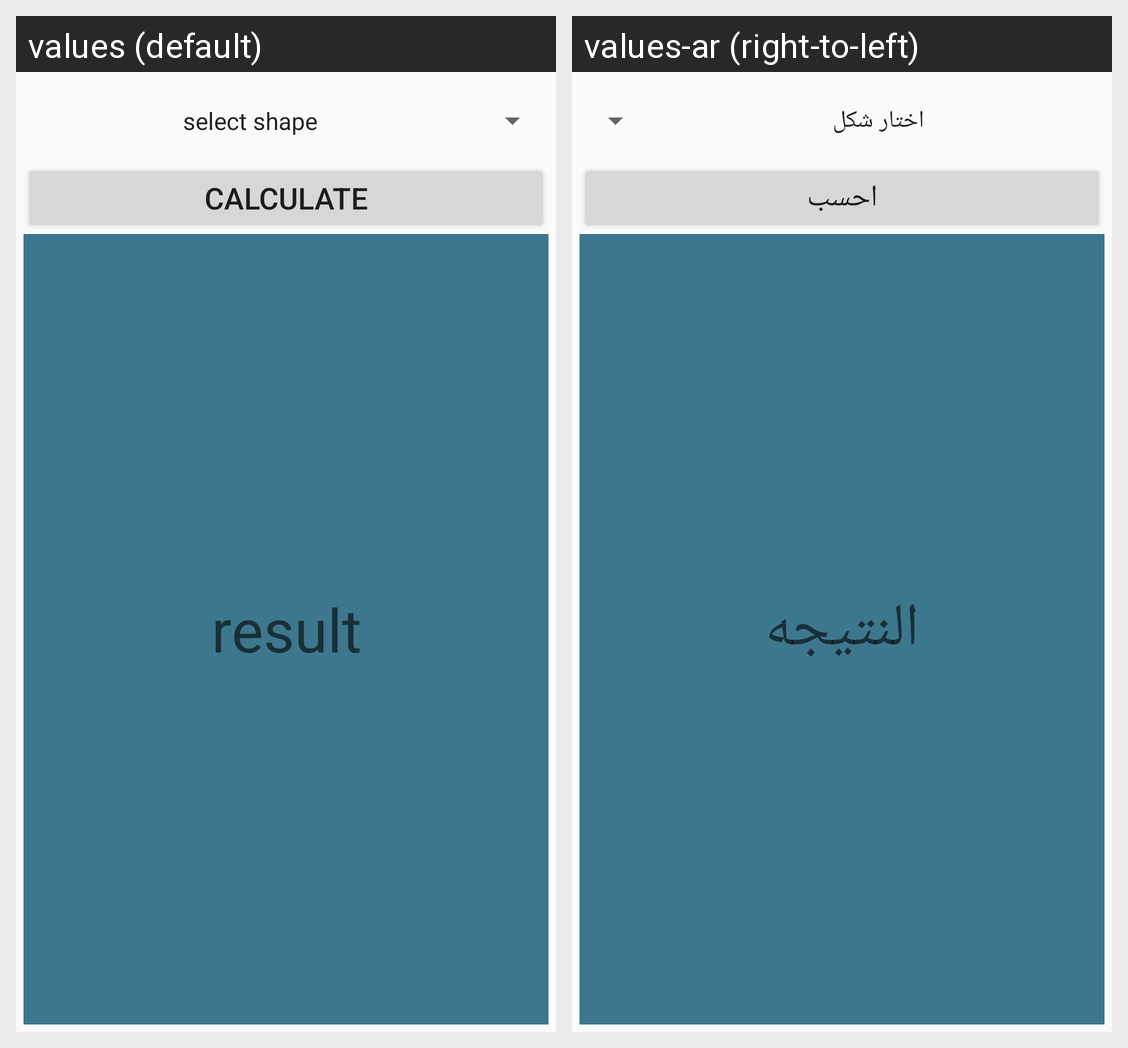

The Android screen above is rendered under two locales of the same app. Produce the string resources it draws, with the default and per-locale values.
Android screen res/layout/activity_main.xml rendered under 2 locales, left to right: values (default), values-ar (right-to-left). Device: Nexus 5 (rendered at 1080×1920; each locale shown at half size, 540×960, under a caption strip naming it); theme Theme.CalculateShape.
Strings drawn on this screen, with the default value and each locale's value (text and hints the layout hard-codes, and strings that could not be matched under every locale, appear in the picture but are not listed):

calculate
  values: calculate
  values-ar: احسب

result
  values: result
  values-ar: النتيجه
